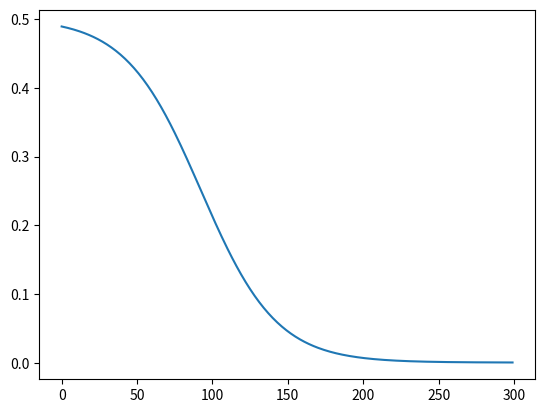

This figure's Python source:
#!/usr/bin/env python 
# -*- coding:utf-8 -*-
#!/usr/bin/env python
# -*- coding:utf-8 -*-
def plot():
    import matplotlib.pyplot as plt
    import numpy as np
    i = [x for x in range(300)]
    y = list()
    for x in i:
        y.append(0.001+(1)/(2+np.exp((x-75)*0.04)))
    plt.plot(i,y)
    plt.show()









if __name__ == '__main__':
    plot()